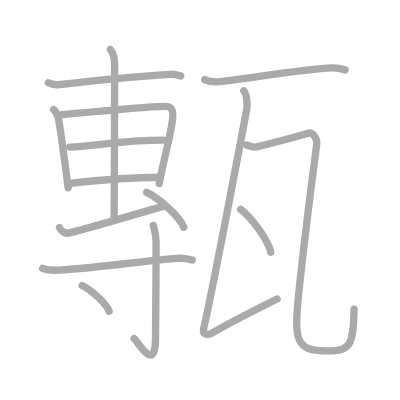
t = 0.00 s
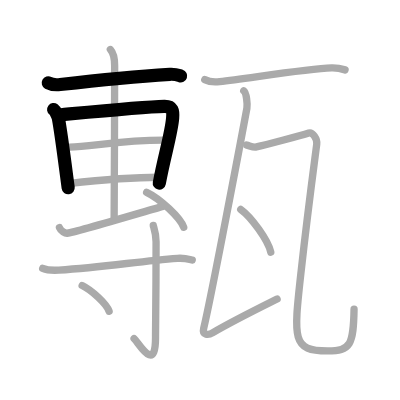
t = 3.00 s
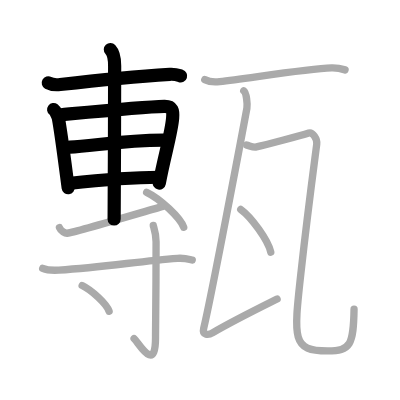
t = 6.00 s
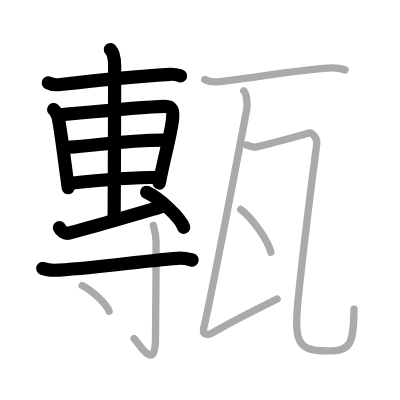
t = 9.00 s
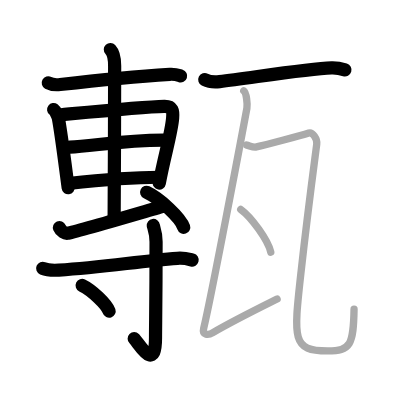
t = 12.00 s
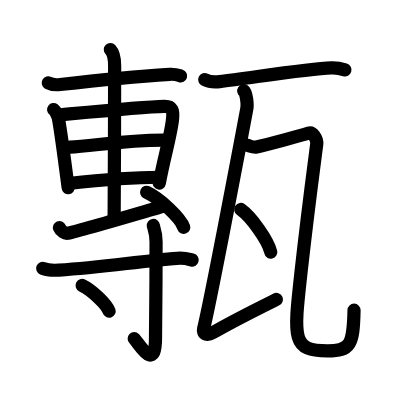
t = 15.00 s

The animated SVG that drew these frames (rendered in a browser with its animation timeline set to each time). Animation: 15 SMIL elements (animate=15); one cycle of 15.00 s.

<?xml version="1.0" standalone="no"?>
<!DOCTYPE svg PUBLIC "-//W3C//DTD SVG 1.1//EN"   "http://www.w3.org/Graphics/SVG/1.1/DTD/svg11.dtd">
<svg width="400px" height="400px"  version="1.1" xmlns="http://www.w3.org/2000/svg">
  <defs>
    <marker id="Triangle" viewBox="0 0 10 10" refX="0" refY="5" markerUnits="strokeWidth" markerWidth="3" style="stroke-opacity:0%;fill:#aaaaaa;" markerHeight="2" orient="auto">
      <path d="M 0 0 L 10 5 L 0 10 z" />
    </marker>
    
    <marker id="Arrow" viewBox="0 0 10 10" refX="5" refY="5" markerUnits="strokeWidth" markerWidth="1.8" style="stroke-opacity:0%;fill:#770000;" markerHeight="2" orient="auto">
      <path d="M 0 4 L 6 4 L 4 1 L 10 5 L 4 9 L 6 6 L 0 6 z" />
        <circle cx="5" cy="5" r="5" />
      </marker>
    
    <marker id="TriangleRed" viewBox="0 0 10 10" refX="0" refY="5" markerUnits="strokeWidth" markerWidth="3" style="stroke-opacity:0%;fill:#CC0000;" markerHeight="2" orient="auto">
      <path d="M 0 0 L 10 5 L 0 10 z" />
    </marker>
    
    <marker id="ArrowRed" viewBox="0 0 10 10" refX="5" refY="5" markerUnits="strokeWidth" markerWidth="1.8" style="stroke-opacity:0%;fill:#CC0000;" markerHeight="2" orient="auto">
      <path d="M 0 4 L 6 4 L 4 1 L 10 5 L 4 9 L 6 6 L 0 6 z" />
        <circle cx="5" cy="5" r="5" />
      </marker>
    
  </defs>
  
  <path style="fill:#ffffff; fill-opacity:100%; fill-rule:evenodd; stroke-width:0;" d="M 0 0 L 400px 0 L 400px 400px L 0 400px L 0 0" />

  <g transform="scale(3.6697247706422 3.6697247706422)">
<path style="fill:none; fill-opacity:0%; fill-rule:evenodd; stroke:#aaaaaa; stroke-opacity:100%; stroke-width: 1.5pt; stroke-linejoin:round; stroke-linecap:round;" d="M13.15 22.57c0.85 0.46 2.41 0.56 3.26 0.46c8.3-0.97 19.73-2.17 29.86-2.78c1.42-0.09 2.27 0.22 2.98 0.45"></path>
<path style="fill:none; fill-opacity:0%; fill-rule:evenodd; stroke:#aaaaaa; stroke-opacity:100%; stroke-width: 1.5pt; stroke-linejoin:round; stroke-linecap:round;" d="M14.61 29.85c0.53 0.39 1.2 1.87 1.3 2.39c0.71 3.77 1.63 11.05 2.67 18.94"></path>
<path style="fill:none; fill-opacity:0%; fill-rule:evenodd; stroke:#aaaaaa; stroke-opacity:100%; stroke-width: 1.5pt; stroke-linejoin:round; stroke-linecap:round;" d="M16.65 31.27c8.03-0.75 22.63-2.16 28.11-2.28c2.27-0.05 2.45 1.19 2.28 3.25c-0.33 4.06-2.3 10.46-3.65 17.77"></path>
<path style="fill:none; fill-opacity:0%; fill-rule:evenodd; stroke:#aaaaaa; stroke-opacity:100%; stroke-width: 1.5pt; stroke-linejoin:round; stroke-linecap:round;" d="M18.98 40.1c6.05-0.2 14.19-1.93 25.59-1.93"></path>
<path style="fill:none; fill-opacity:0%; fill-rule:evenodd; stroke:#aaaaaa; stroke-opacity:100%; stroke-width: 1.5pt; stroke-linejoin:round; stroke-linecap:round;" d="M18.62 50.01c7.03-0.78 15.59-1.71 24.75-1.71"></path>
<path style="fill:none; fill-opacity:0%; fill-rule:evenodd; stroke:#aaaaaa; stroke-opacity:100%; stroke-width: 1.5pt; stroke-linejoin:round; stroke-linecap:round;" d="M30.07 13.5c0.44 0.47 1.17 1.36 1.17 4.42c0 0.94-0.06 35.95-0.14 41.77"></path>
<path style="fill:none; fill-opacity:0%; fill-rule:evenodd; stroke:#aaaaaa; stroke-opacity:100%; stroke-width: 1.5pt; stroke-linejoin:round; stroke-linecap:round;" d="M16.2 62.02c0.44 1.05 1.56 1.61 2.17 1.54c2.04-0.25 22.21-6.27 26.01-7.33"></path>
<path style="fill:none; fill-opacity:0%; fill-rule:evenodd; stroke:#aaaaaa; stroke-opacity:100%; stroke-width: 1.5pt; stroke-linejoin:round; stroke-linecap:round;" d="M39.96 52.41c3.57 1.68 9.21 6.92 10.1 9.53"></path>
<path style="fill:none; fill-opacity:0%; fill-rule:evenodd; stroke:#aaaaaa; stroke-opacity:100%; stroke-width: 1.5pt; stroke-linejoin:round; stroke-linecap:round;" d="M11.63 73.12c1.15 0.49 3.24 0.56 4.4 0.49c12.47-0.8 22.12-2.48 32.33-3.22c1.91-0.14 3.06 0.23 4.02 0.47"></path>
<path style="fill:none; fill-opacity:0%; fill-rule:evenodd; stroke:#aaaaaa; stroke-opacity:100%; stroke-width: 1.5pt; stroke-linejoin:round; stroke-linecap:round;" d="M41.77 61.43c0.05 0.39 0.76 2.02 0.76 4.47c0 16.54-0.15 22.14-0.15 26.16c0 9.76-4.53 1.44-5.84 0.2"></path>
<path style="fill:none; fill-opacity:0%; fill-rule:evenodd; stroke:#aaaaaa; stroke-opacity:100%; stroke-width: 1.5pt; stroke-linejoin:round; stroke-linecap:round;" d="M22.39 77.79c2.59 1.24 6.7 5.09 7.34 7.02"></path>
<path style="fill:none; fill-opacity:0%; fill-rule:evenodd; stroke:#aaaaaa; stroke-opacity:100%; stroke-width: 1.5pt; stroke-linejoin:round; stroke-linecap:round;" d="M55.8 21.7c1.05 0.54 2.99 0.67 4.04 0.54c8.41-0.99 23.91-3.49 30.5-3.73c1.76-0.06 2.81 0.26 3.69 0.53"></path>
<path style="fill:none; fill-opacity:0%; fill-rule:evenodd; stroke:#aaaaaa; stroke-opacity:100%; stroke-width: 1.5pt; stroke-linejoin:round; stroke-linecap:round;" d="M66.42 24.75c0.76 0.5 1.04 3.76 0.86 4.75c-1.44 7.75-9.78 51.75-11.78 59.98c-0.42 1.74 1.06 2.02 2.52 1.17c5.54-3.23 11.84-6.33 17.49-9.15"></path>
<path style="fill:none; fill-opacity:0%; fill-rule:evenodd; stroke:#aaaaaa; stroke-opacity:100%; stroke-width: 1.5pt; stroke-linejoin:round; stroke-linecap:round;" d="M67.24 39.54c0.87 0.21 1.79 0.69 2.64 0.5c2.39-0.54 11.94-3.04 14.27-3.79c1-0.32 2.35 1.5 2.16 3.03C85.74 43.77 84 56.5 82.07 73.8C80 92.39 79.5 95.62 89.27 95.62c6.24 0 7.04-1.61 7.21-11.35"></path>
<path style="fill:none; fill-opacity:0%; fill-rule:evenodd; stroke:#aaaaaa; stroke-opacity:100%; stroke-width: 1.5pt; stroke-linejoin:round; stroke-linecap:round;" d="M65.6 57.08c2.89 2.05 7.46 8.44 8.19 11.63"></path>

<path style="fill:none; fill-opacity:0%; fill-rule:evenodd; stroke:#000000; stroke-opacity:100%; stroke-width: 2.7pt; stroke-linejoin:round; stroke-linecap:round;" d="M13.15 22.57c0.85 0.46 2.41 0.56 3.26 0.46c8.3-0.97 19.73-2.17 29.86-2.78c1.42-0.09 2.27 0.22 2.98 0.45" pathLength="100" stroke-dashoffset="100" stroke-dasharray="100 105"><animate id="dashAnim1" attributeName="stroke-dashoffset" from="100" to="0" dur="1s" calcMode="linear" fill="freeze"/></path>
<path style="fill:none; fill-opacity:0%; fill-rule:evenodd; stroke:#000000; stroke-opacity:100%; stroke-width: 2.7pt; stroke-linejoin:round; stroke-linecap:round;" d="M14.61 29.85c0.53 0.39 1.2 1.87 1.3 2.39c0.71 3.77 1.63 11.05 2.67 18.94" pathLength="100" stroke-dashoffset="100" stroke-dasharray="100 105"><animate id="dashAnim2" attributeName="stroke-dashoffset" from="100" to="0" dur="1s" calcMode="linear" begin="dashAnim1.end" fill="freeze"/></path>
<path style="fill:none; fill-opacity:0%; fill-rule:evenodd; stroke:#000000; stroke-opacity:100%; stroke-width: 2.7pt; stroke-linejoin:round; stroke-linecap:round;" d="M16.65 31.27c8.03-0.75 22.63-2.16 28.11-2.28c2.27-0.05 2.45 1.19 2.28 3.25c-0.33 4.06-2.3 10.46-3.65 17.77" pathLength="100" stroke-dashoffset="100" stroke-dasharray="100 105"><animate id="dashAnim3" attributeName="stroke-dashoffset" from="100" to="0" dur="1s" calcMode="linear" begin="dashAnim2.end" fill="freeze"/></path>
<path style="fill:none; fill-opacity:0%; fill-rule:evenodd; stroke:#000000; stroke-opacity:100%; stroke-width: 2.7pt; stroke-linejoin:round; stroke-linecap:round;" d="M18.98 40.1c6.05-0.2 14.19-1.93 25.59-1.93" pathLength="100" stroke-dashoffset="100" stroke-dasharray="100 105"><animate id="dashAnim4" attributeName="stroke-dashoffset" from="100" to="0" dur="1s" calcMode="linear" begin="dashAnim3.end" fill="freeze"/></path>
<path style="fill:none; fill-opacity:0%; fill-rule:evenodd; stroke:#000000; stroke-opacity:100%; stroke-width: 2.7pt; stroke-linejoin:round; stroke-linecap:round;" d="M18.62 50.01c7.03-0.78 15.59-1.71 24.75-1.71" pathLength="100" stroke-dashoffset="100" stroke-dasharray="100 105"><animate id="dashAnim5" attributeName="stroke-dashoffset" from="100" to="0" dur="1s" calcMode="linear" begin="dashAnim4.end" fill="freeze"/></path>
<path style="fill:none; fill-opacity:0%; fill-rule:evenodd; stroke:#000000; stroke-opacity:100%; stroke-width: 2.7pt; stroke-linejoin:round; stroke-linecap:round;" d="M30.07 13.5c0.44 0.47 1.17 1.36 1.17 4.42c0 0.94-0.06 35.95-0.14 41.77" pathLength="100" stroke-dashoffset="100" stroke-dasharray="100 105"><animate id="dashAnim6" attributeName="stroke-dashoffset" from="100" to="0" dur="1s" calcMode="linear" begin="dashAnim5.end" fill="freeze"/></path>
<path style="fill:none; fill-opacity:0%; fill-rule:evenodd; stroke:#000000; stroke-opacity:100%; stroke-width: 2.7pt; stroke-linejoin:round; stroke-linecap:round;" d="M16.2 62.02c0.44 1.05 1.56 1.61 2.17 1.54c2.04-0.25 22.21-6.27 26.01-7.33" pathLength="100" stroke-dashoffset="100" stroke-dasharray="100 105"><animate id="dashAnim7" attributeName="stroke-dashoffset" from="100" to="0" dur="1s" calcMode="linear" begin="dashAnim6.end" fill="freeze"/></path>
<path style="fill:none; fill-opacity:0%; fill-rule:evenodd; stroke:#000000; stroke-opacity:100%; stroke-width: 2.7pt; stroke-linejoin:round; stroke-linecap:round;" d="M39.96 52.41c3.57 1.68 9.21 6.92 10.1 9.53" pathLength="100" stroke-dashoffset="100" stroke-dasharray="100 105"><animate id="dashAnim8" attributeName="stroke-dashoffset" from="100" to="0" dur="1s" calcMode="linear" begin="dashAnim7.end" fill="freeze"/></path>
<path style="fill:none; fill-opacity:0%; fill-rule:evenodd; stroke:#000000; stroke-opacity:100%; stroke-width: 2.7pt; stroke-linejoin:round; stroke-linecap:round;" d="M11.63 73.12c1.15 0.49 3.24 0.56 4.4 0.49c12.47-0.8 22.12-2.48 32.33-3.22c1.91-0.14 3.06 0.23 4.02 0.47" pathLength="100" stroke-dashoffset="100" stroke-dasharray="100 105"><animate id="dashAnim9" attributeName="stroke-dashoffset" from="100" to="0" dur="1s" calcMode="linear" begin="dashAnim8.end" fill="freeze"/></path>
<path style="fill:none; fill-opacity:0%; fill-rule:evenodd; stroke:#000000; stroke-opacity:100%; stroke-width: 2.7pt; stroke-linejoin:round; stroke-linecap:round;" d="M41.77 61.43c0.05 0.39 0.76 2.02 0.76 4.47c0 16.54-0.15 22.14-0.15 26.16c0 9.76-4.53 1.44-5.84 0.2" pathLength="100" stroke-dashoffset="100" stroke-dasharray="100 105"><animate id="dashAnim10" attributeName="stroke-dashoffset" from="100" to="0" dur="1s" calcMode="linear" begin="dashAnim9.end" fill="freeze"/></path>
<path style="fill:none; fill-opacity:0%; fill-rule:evenodd; stroke:#000000; stroke-opacity:100%; stroke-width: 2.7pt; stroke-linejoin:round; stroke-linecap:round;" d="M22.39 77.79c2.59 1.24 6.7 5.09 7.34 7.02" pathLength="100" stroke-dashoffset="100" stroke-dasharray="100 105"><animate id="dashAnim11" attributeName="stroke-dashoffset" from="100" to="0" dur="1s" calcMode="linear" begin="dashAnim10.end" fill="freeze"/></path>
<path style="fill:none; fill-opacity:0%; fill-rule:evenodd; stroke:#000000; stroke-opacity:100%; stroke-width: 2.7pt; stroke-linejoin:round; stroke-linecap:round;" d="M55.8 21.7c1.05 0.54 2.99 0.67 4.04 0.54c8.41-0.99 23.91-3.49 30.5-3.73c1.76-0.06 2.81 0.26 3.69 0.53" pathLength="100" stroke-dashoffset="100" stroke-dasharray="100 105"><animate id="dashAnim12" attributeName="stroke-dashoffset" from="100" to="0" dur="1s" calcMode="linear" begin="dashAnim11.end" fill="freeze"/></path>
<path style="fill:none; fill-opacity:0%; fill-rule:evenodd; stroke:#000000; stroke-opacity:100%; stroke-width: 2.7pt; stroke-linejoin:round; stroke-linecap:round;" d="M66.42 24.75c0.76 0.5 1.04 3.76 0.86 4.75c-1.44 7.75-9.78 51.75-11.78 59.98c-0.42 1.74 1.06 2.02 2.52 1.17c5.54-3.23 11.84-6.33 17.49-9.15" pathLength="100" stroke-dashoffset="100" stroke-dasharray="100 105"><animate id="dashAnim13" attributeName="stroke-dashoffset" from="100" to="0" dur="1s" calcMode="linear" begin="dashAnim12.end" fill="freeze"/></path>
<path style="fill:none; fill-opacity:0%; fill-rule:evenodd; stroke:#000000; stroke-opacity:100%; stroke-width: 2.7pt; stroke-linejoin:round; stroke-linecap:round;" d="M67.24 39.54c0.87 0.21 1.79 0.69 2.64 0.5c2.39-0.54 11.94-3.04 14.27-3.79c1-0.32 2.35 1.5 2.16 3.03C85.74 43.77 84 56.5 82.07 73.8C80 92.39 79.5 95.62 89.27 95.62c6.24 0 7.04-1.61 7.21-11.35" pathLength="100" stroke-dashoffset="100" stroke-dasharray="100 105"><animate id="dashAnim14" attributeName="stroke-dashoffset" from="100" to="0" dur="1s" calcMode="linear" begin="dashAnim13.end" fill="freeze"/></path>
<path style="fill:none; fill-opacity:0%; fill-rule:evenodd; stroke:#000000; stroke-opacity:100%; stroke-width: 2.7pt; stroke-linejoin:round; stroke-linecap:round;" d="M65.6 57.08c2.89 2.05 7.46 8.44 8.19 11.63" pathLength="100" stroke-dashoffset="100" stroke-dasharray="100 105"><animate id="dashAnim15" attributeName="stroke-dashoffset" from="100" to="0" dur="1s" calcMode="linear" begin="dashAnim14.end" fill="freeze"/></path>

</g>

</svg>  
          
